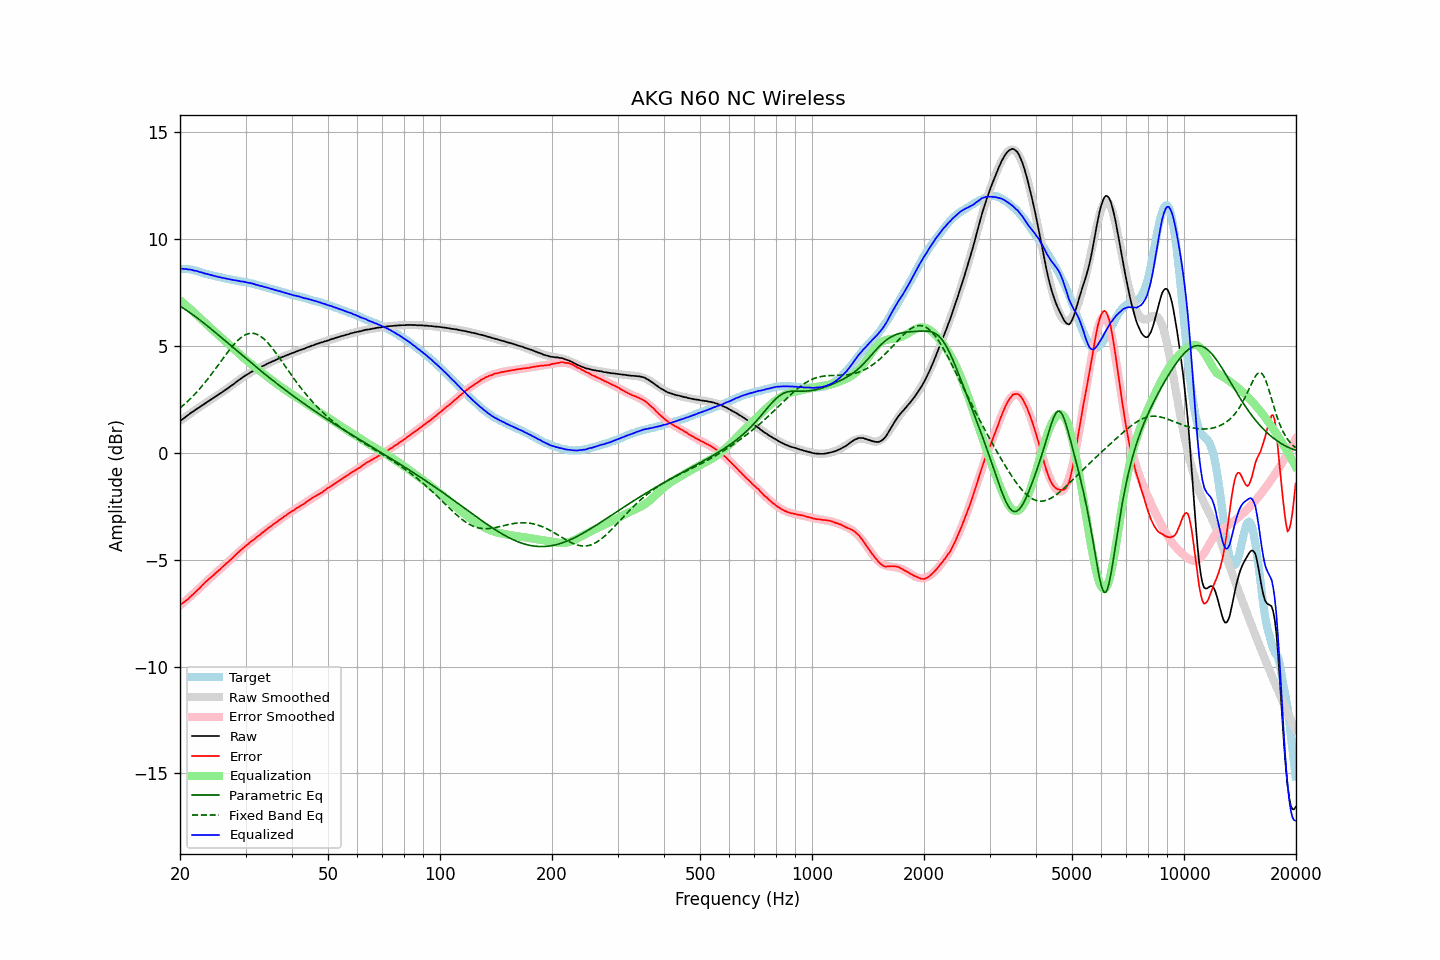

Data behind this chart, as committed beside it:
frequency, raw, error, smoothed, error_smoothed, equalization, parametric_eq, fixed_band_eq, equalized_raw, equalized_smoothed, target
20.00, 1.49, -7.11, 1.49, -7.14, 7.14, 6.86, 2.10, 8.63, 8.63, 8.61
20.20, 1.54, -7.06, 1.55, -7.08, 7.08, 6.81, 2.16, 8.62, 8.62, 8.61
20.40, 1.59, -7.01, 1.60, -7.01, 7.01, 6.77, 2.22, 8.61, 8.61, 8.61
20.61, 1.65, -6.95, 1.66, -6.95, 6.95, 6.72, 2.29, 8.60, 8.60, 8.61
20.81, 1.71, -6.89, 1.71, -6.88, 6.88, 6.67, 2.36, 8.60, 8.59, 8.60
21.02, 1.76, -6.84, 1.76, -6.82, 6.82, 6.62, 2.43, 8.58, 8.58, 8.60
21.23, 1.82, -6.76, 1.82, -6.75, 6.75, 6.57, 2.50, 8.57, 8.57, 8.58
21.44, 1.88, -6.69, 1.87, -6.68, 6.68, 6.51, 2.57, 8.57, 8.56, 8.57
21.66, 1.92, -6.63, 1.92, -6.62, 6.62, 6.46, 2.65, 8.54, 8.54, 8.55
21.87, 1.97, -6.56, 1.98, -6.55, 6.55, 6.40, 2.73, 8.52, 8.53, 8.53
22.09, 2.03, -6.49, 2.03, -6.48, 6.48, 6.35, 2.81, 8.51, 8.51, 8.52
22.31, 2.08, -6.41, 2.08, -6.41, 6.41, 6.29, 2.89, 8.50, 8.49, 8.49
22.54, 2.12, -6.35, 2.13, -6.34, 6.34, 6.24, 2.97, 8.46, 8.47, 8.47
22.76, 2.18, -6.27, 2.18, -6.27, 6.27, 6.18, 3.06, 8.45, 8.45, 8.45
22.99, 2.23, -6.19, 2.23, -6.19, 6.19, 6.12, 3.15, 8.43, 8.43, 8.42
23.22, 2.27, -6.12, 2.28, -6.12, 6.12, 6.06, 3.24, 8.39, 8.40, 8.39
23.45, 2.33, -6.03, 2.33, -6.05, 6.05, 6.00, 3.33, 8.38, 8.38, 8.37
23.69, 2.38, -5.97, 2.38, -5.98, 5.98, 5.94, 3.43, 8.36, 8.36, 8.36
23.92, 2.43, -5.90, 2.43, -5.91, 5.91, 5.88, 3.52, 8.35, 8.34, 8.34
24.16, 2.48, -5.84, 2.48, -5.84, 5.84, 5.82, 3.62, 8.33, 8.32, 8.32
24.40, 2.52, -5.78, 2.53, -5.77, 5.77, 5.75, 3.72, 8.30, 8.30, 8.30
24.65, 2.57, -5.71, 2.58, -5.71, 5.71, 5.69, 3.82, 8.28, 8.28, 8.28
24.89, 2.62, -5.64, 2.63, -5.64, 5.64, 5.63, 3.92, 8.26, 8.26, 8.26
25.14, 2.67, -5.58, 2.68, -5.57, 5.57, 5.57, 4.03, 8.24, 8.25, 8.25
25.39, 2.72, -5.51, 2.72, -5.51, 5.51, 5.50, 4.13, 8.23, 8.23, 8.23
25.65, 2.77, -5.45, 2.77, -5.44, 5.44, 5.44, 4.23, 8.21, 8.21, 8.22
25.91, 2.82, -5.37, 2.83, -5.37, 5.37, 5.38, 4.34, 8.19, 8.20, 8.19
26.16, 2.87, -5.30, 2.88, -5.30, 5.30, 5.31, 4.44, 8.18, 8.18, 8.18
26.43, 2.93, -5.23, 2.93, -5.24, 5.24, 5.25, 4.54, 8.17, 8.16, 8.17
26.69, 2.98, -5.16, 2.98, -5.17, 5.17, 5.19, 4.64, 8.15, 8.15, 8.14
26.96, 3.03, -5.10, 3.04, -5.10, 5.10, 5.12, 4.74, 8.13, 8.13, 8.13
27.23, 3.09, -5.03, 3.09, -5.03, 5.03, 5.06, 4.84, 8.12, 8.12, 8.12
27.50, 3.14, -4.97, 3.15, -4.96, 4.96, 4.99, 4.93, 8.10, 8.10, 8.11
27.77, 3.19, -4.89, 3.20, -4.89, 4.89, 4.93, 5.02, 8.08, 8.09, 8.09
28.05, 3.25, -4.82, 3.26, -4.82, 4.82, 4.86, 5.11, 8.07, 8.07, 8.08
28.33, 3.31, -4.74, 3.31, -4.75, 4.75, 4.80, 5.19, 8.06, 8.06, 8.06
28.62, 3.37, -4.67, 3.37, -4.68, 4.68, 4.74, 5.26, 8.05, 8.05, 8.04
28.90, 3.42, -4.61, 3.42, -4.61, 4.61, 4.67, 5.33, 8.04, 8.04, 8.03
29.19, 3.47, -4.54, 3.48, -4.55, 4.55, 4.61, 5.39, 8.02, 8.02, 8.01
29.48, 3.53, -4.47, 3.53, -4.48, 4.48, 4.54, 5.45, 8.01, 8.01, 8.01
29.78, 3.58, -4.41, 3.58, -4.41, 4.41, 4.48, 5.49, 8.00, 7.99, 8.00
30.08, 3.63, -4.35, 3.63, -4.35, 4.35, 4.42, 5.53, 7.98, 7.98, 7.98
30.38, 3.67, -4.29, 3.67, -4.29, 4.29, 4.35, 5.56, 7.96, 7.96, 7.96
30.68, 3.72, -4.23, 3.72, -4.23, 4.23, 4.29, 5.58, 7.95, 7.95, 7.95
30.99, 3.77, -4.16, 3.76, -4.17, 4.17, 4.23, 5.59, 7.94, 7.93, 7.93
31.30, 3.81, -4.10, 3.81, -4.11, 4.11, 4.16, 5.59, 7.92, 7.91, 7.92
31.61, 3.85, -4.05, 3.85, -4.05, 4.05, 4.10, 5.58, 7.90, 7.90, 7.90
31.93, 3.88, -4.00, 3.89, -3.99, 3.99, 4.04, 5.57, 7.87, 7.88, 7.88
32.24, 3.92, -3.92, 3.93, -3.93, 3.93, 3.98, 5.54, 7.85, 7.86, 7.85
32.57, 3.96, -3.87, 3.97, -3.87, 3.87, 3.92, 5.50, 7.83, 7.84, 7.83
32.89, 3.99, -3.83, 4.00, -3.81, 3.81, 3.85, 5.46, 7.80, 7.82, 7.82
33.22, 4.04, -3.75, 4.04, -3.75, 3.75, 3.79, 5.40, 7.80, 7.79, 7.79
33.55, 4.07, -3.70, 4.08, -3.69, 3.69, 3.73, 5.34, 7.77, 7.77, 7.78
33.89, 4.11, -3.64, 4.11, -3.64, 3.64, 3.67, 5.27, 7.75, 7.75, 7.75
34.23, 4.15, -3.58, 4.15, -3.58, 3.58, 3.61, 5.20, 7.73, 7.73, 7.73
34.57, 4.19, -3.51, 4.19, -3.52, 3.52, 3.55, 5.11, 7.72, 7.71, 7.71
34.92, 4.22, -3.46, 4.22, -3.46, 3.46, 3.49, 5.03, 7.69, 7.69, 7.68
35.27, 4.26, -3.41, 4.26, -3.41, 3.41, 3.43, 4.93, 7.67, 7.67, 7.67
35.62, 4.29, -3.35, 4.29, -3.35, 3.35, 3.37, 4.84, 7.64, 7.65, 7.64
35.97, 4.32, -3.30, 4.33, -3.29, 3.29, 3.31, 4.74, 7.62, 7.62, 7.62
... 635 more rows
